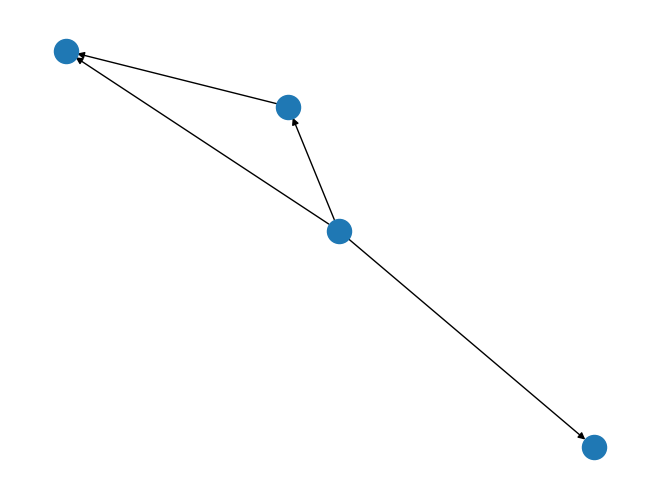

Write Python code to recreate this figure.
"""Module for testing lib functions"""
import networkx as nx
import matplotlib.pyplot as plt

edge_list = [(1,3), (3,2), (1, 5)]

graph = nx.DiGraph()
graph.add_edges_from(edge_list)
graph.add_edge(1,2)


nx.draw_spring(graph)
plt.show()
